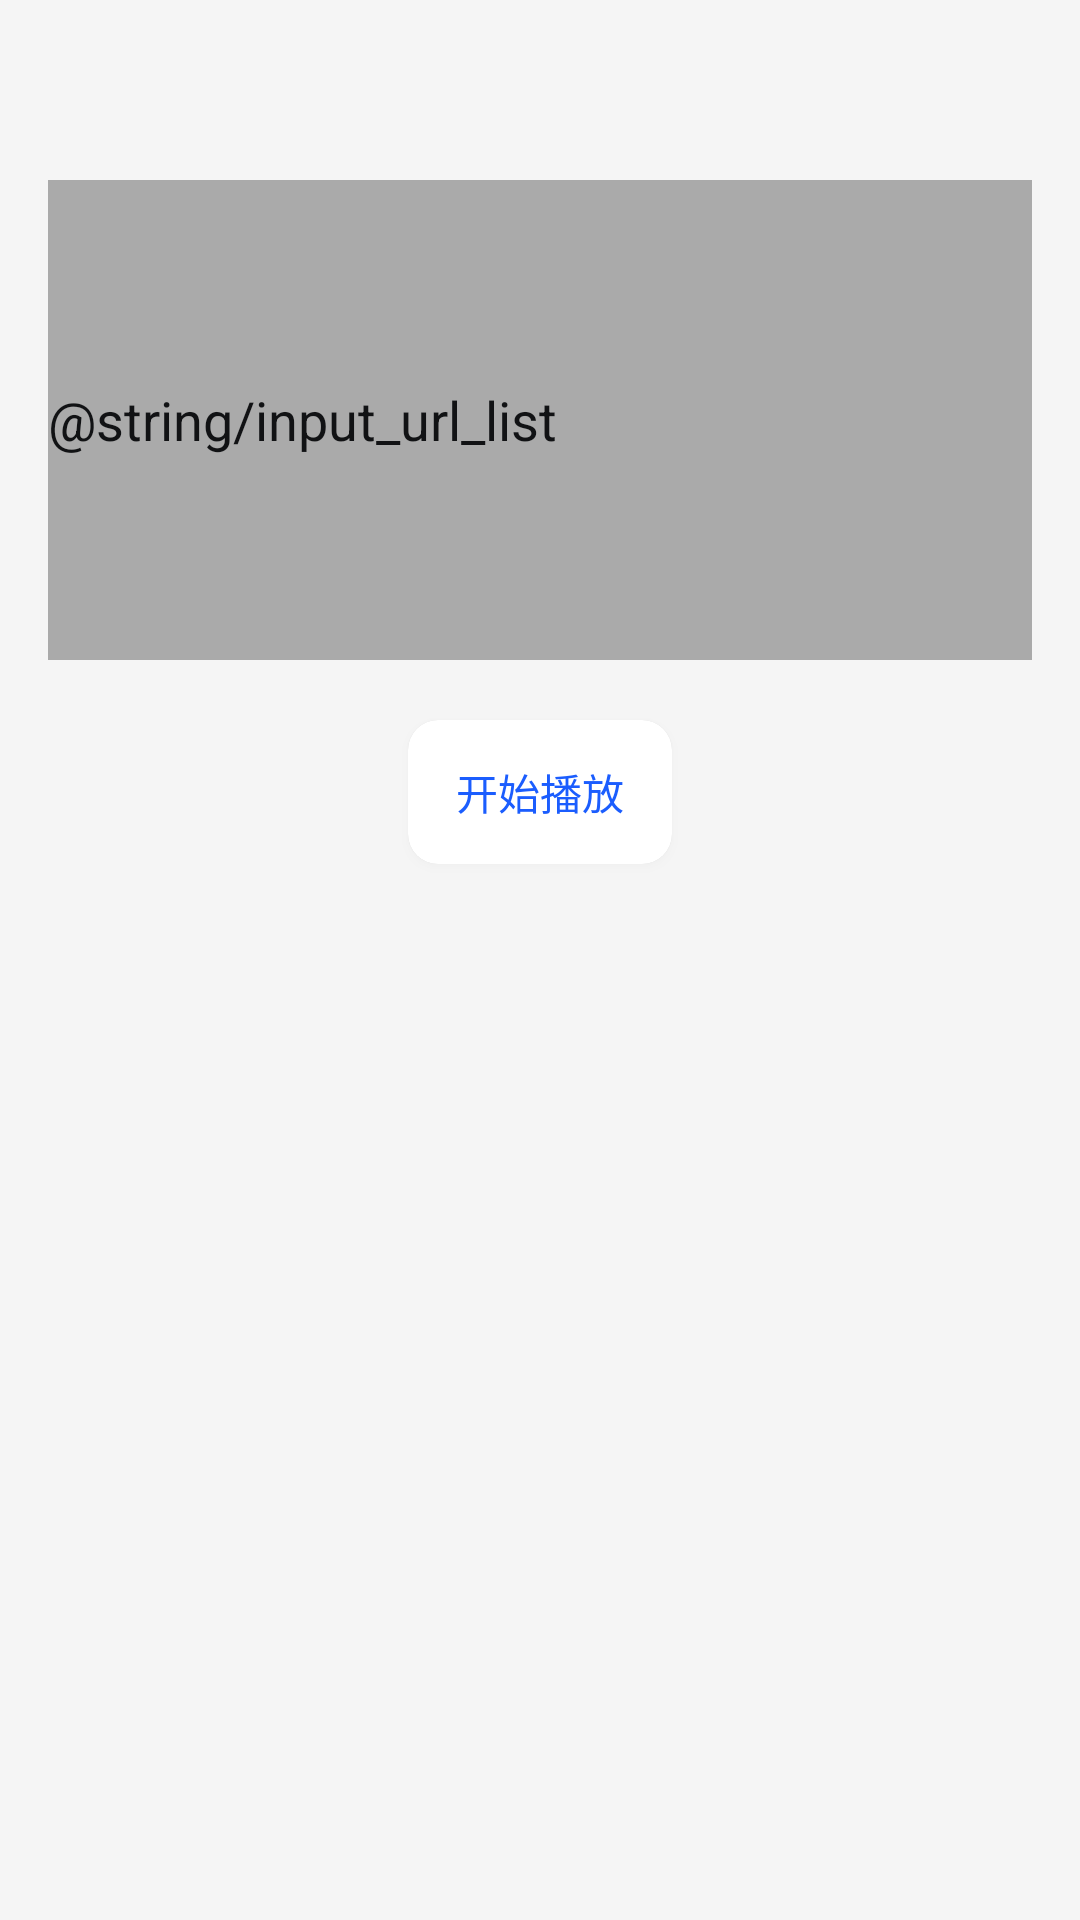

Produce the Android XML layout that renders to this screen, including the resource entries it uses.
<!-- AndroidManifest.xml: application theme Theme.Default -->
<!-- res/layout/activity_pull_feed_input.xml -->
<?xml version="1.0" encoding="utf-8"?>
<androidx.constraintlayout.widget.ConstraintLayout xmlns:android="http://schemas.android.com/apk/res/android"
    xmlns:app="http://schemas.android.com/apk/res-auto"
    xmlns:tools="http://schemas.android.com/tools"
    android:layout_width="match_parent"
    android:layout_height="match_parent"
    android:background="@color/background"
    tools:context=".features.advanced.PullFeedInputActivity">
<EditText
    android:id="@+id/url_list_input_view"
    android:text="@string/input_url_list"
    android:background="@android:color/darker_gray"
    app:layout_constraintTop_toTopOf="parent"
    app:layout_constraintRight_toRightOf="parent"
    app:layout_constraintLeft_toLeftOf="parent"
    android:layout_width="match_parent"
    android:layout_height="160dp"
    android:layout_marginTop="60dp"
    android:layout_marginLeft="16dp"
    android:layout_marginRight="16dp"/>

    <Button
        android:id="@+id/start_btn"
        android:layout_width="wrap_content"
        android:layout_height="wrap_content"
        android:layout_marginTop="20dp"
        android:background="@drawable/home_item_shadow_bg"
        android:onClick="startBtnClick"
        android:text="@string/Pull_Stream_Start_Play"
        android:textColor="@drawable/state_button_text_color"
        app:layout_constraintEnd_toEndOf="parent"
        app:layout_constraintStart_toStartOf="parent"
        app:layout_constraintTop_toBottomOf="@+id/url_list_input_view" />
</androidx.constraintlayout.widget.ConstraintLayout>
<!-- resources referenced by this layout -->
<resources>
  <color name="background">#FFF5F5F5</color>
  <!-- drawable home_item_shadow_bg (drawable) -->
  <?xml version="1.0" encoding="utf-8"?>
  <layer-list xmlns:android="http://schemas.android.com/apk/res/android">
      
      <item>
          <shape android:shape="rectangle">
              <solid android:color="#21000000" />
              <corners android:radius="10dp"/>
          </shape>
      </item>
      <item>
          <shape >
              <corners android:radius="10dp"/>
              <solid android:color="#FFFFFF"/>
          </shape>
      </item>
  </layer-list>
  <!-- drawable state_button_text_color (drawable) -->
  <?xml version="1.0" encoding="utf-8"?>
  <selector xmlns:android="http://schemas.android.com/apk/res/android">
  
      <item
          android:state_checked="false"
          android:color="@color/blue"
          />
      <item
          android:state_checked="true"
          android:color="@color/whiteColor"
          />
  </selector>
  <string name="Pull_Stream_Start_Play">开始播放</string>
  <style name="Theme.Default" parent="Theme.AppCompat.Light">
          
          <item name="android:windowTitleStyle">@style/windowTitleStyle</item>
          <item name="android:windowTitleBackgroundStyle">@style/windowTitleBackgroundStyle</item>
          <item name="android:windowTitleSize">54dp</item>
          <item name="colorPrimary">@color/colorPrimary</item>
          <item name="colorPrimaryDark">@color/colorPrimaryDark</item>
          <item name="colorAccent">@color/colorAccent</item>
          <item name="navigationIcon">@drawable/nav_back_btn</item>
  
          
          <item name="android:windowBackground">@color/background</item>
          <item name="android:textColor">@color/textBlackColor</item>
          <item name="android:textColorPrimary">@color/textBlackColor</item>
      </style>
  <color name="blue">#1B5DFE</color>
  <color name="whiteColor">#FFFFFFFF</color>
  <style name="windowTitleStyle">
          <item name="android:textColor">@color/blue</item>
          <item name="android:textColorPrimary">@color/blue</item>
          <item name="android:textSize">20sp</item>
      </style>
  <style name="windowTitleBackgroundStyle">
          <item name="android:background">#FFFFFF</item>
      </style>
  <color name="colorPrimary">#FFFFFF</color>
  <color name="colorPrimaryDark">#111214</color>
  <color name="colorAccent">#111214</color>
  <!-- drawable nav_back_btn (drawable) -->
  <vector android:height="15dp" android:viewportHeight="1024"
      android:viewportWidth="1024" android:width="15dp" xmlns:android="http://schemas.android.com/apk/res/android">
      <path android:fillColor="#FF000000" android:pathData="M778.7,926.3a56.8,56.8 0,1 1,-80.3 80.3L243.9,552.2a56.8,56.8 0,0 1,0 -80.3l454.5,-454.5a56.8,56.8 0,1 1,80.3 80.3L364.3,512 778.7,926.3z"/>
  </vector>
  <color name="textBlackColor">#111214</color>
</resources>
